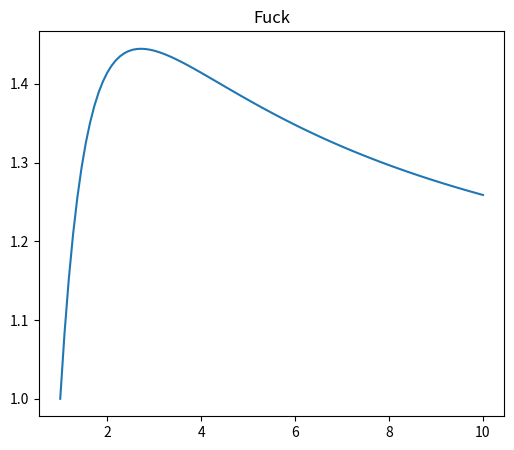

Here is the Python script that generated this plot:
#!/usr/bin/env python3
# -*- coding: utf-8 -*-
"""
Created on Mon Oct 29 15:15:20 2018

[redacted]
"""

import numpy as np
import matplotlib.pyplot as plt
x=np.linspace(1,10,100)
y=x**(1/x)
plt.figure(figsize=(6,5))
plt.plot(x,y)
plt.title('Fuck')